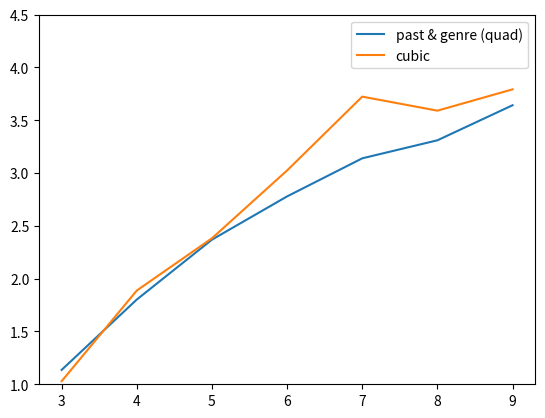

This figure's Python source:
import matplotlib.pyplot as plt

#hybrid is a 2 1 method

#linear
mae_past_linear = [1.7135922330097086, 2.3640776699029127, 2.8737864077669903, 3.266990291262136, 3.441747572815534, 3.8446601941747574, 4.20873786407767]
mae_past_quad_linear = [1.5436893203883495, 2.203883495145631, 2.592233009708738, 3.063106796116505, 3.1650485436893203, 3.733009708737864, 4.160194174757281]
mae_past_hybrid_linear = [1.7184466019417475, 2.3883495145631066, 2.8932038834951457, 3.320388349514563, 3.5242718446601944, 3.9223300970873787, 4.218446601941747]

#old, dubious value, here for redundancy
#mae_past_genre_linear = [1.1614379618997763, 1.8049209344828023, 2.5703405330710467, 3.024244592575926, 3.3475190334213396, 3.7020628693017246, 4.037261829897634]
#mae_past_genre_quad_linear = [1.1260210260622336, 1.7758941824293175, 2.3393193893829394, 2.728030746293122, 3.1557816317531637, 3.41563352076542, 3.8736473689758]
#mae_past_genre_hybrid_linear = [1.1614379618997768, 1.8049209344828023, 2.5703405330710463, 3.0242445925759256, 3.3475190334213396, 3.702062869301726, 4.037261829897636]

#new, good
mae_past_genre_linear = [1.1635366639509443, 1.8949191394588467, 2.682584385076441, 3.227586805552491, 3.460609238991319, 3.857301998718998, 4.165896112394717]
mae_past_genre_quad_linear = [1.1260210260622336, 1.7685182803640453, 2.2923311266208155, 2.744395057419193, 3.1156644461863356, 3.2977648567822038, 3.6667630706187757]
mae_past_genre_hybrid_linear = [1.1614379618997768, 1.79813099617144, 2.5782576433390316, 3.075831835086778, 3.3214142539200453, 3.6996563737749057, 4.0490713797636255]


#ridge
mae_past = [1.1266666666666667, 1.86, 2.6866666666666665, 3.18, 3.3933333333333335, 3.8066666666666666, 4.093333333333334]
mae_past_quad = [1.6019417475728155, 2.1650485436893203, 2.6553398058252426, 2.995145631067961, 3.2184466019417477, 3.7184466019417477, 4.155339805825243]
mae_past_hybrid = [1.7087378640776698, 2.3640776699029127, 2.8689320388349513, 3.3009708737864076, 3.4514563106796117, 3.8932038834951457, 4.228155339805825]

#old, dubious plz dont use
#mae_past_genre = [1.1675603620087671, 1.8965813490833474, 2.6204116791793473, 3.131752196597229, 3.366870363857501, 3.739248128640714, 4.040943562791327]
#mae_past_genre_quad = [1.1362260208943633, 1.7874614532877384, 2.344265721380022, 2.7746239228606933, 3.16955463253803, 3.414009181909546, 3.894020633732492]
#mae_past_genre_hybrid = [1.166461002525649, 1.8123840406338096, 2.593780403960814, 3.0708494481989215, 3.366793465189161, 3.755326754624854, 4.059174259728522]

#new good
mae_past_genre = [1.1675603620087682, 1.8757932386722334, 2.6634049589205144, 3.2253262308178856, 3.421281680861877, 3.8101013050757873, 4.077298173788098]
mae_past_genre_quad = [1.1362260208943633, 1.8024881909855208, 2.369497634767665, 2.779098836320934, 3.139741964667076, 3.3103588799478136, 3.642383874084514]
mae_past_genre_hybrid = [1.166461002525649, 1.8074572037427, 2.571573359865751, 3.0838424104727356, 3.346181769108887, 3.7393277715651667, 4.049956931133654]



with_cubic_trends = [1.029118137192817, 1.8878463819947051, 2.3824816937937103, 3.024877072169933, 3.723943031977988, 3.5909806808855134, 3.7928441448676633]



#past, no genre
fiction_actual = [1, 2, 3, 3, 5, 4, 4, 7, 16, 15]
fiction_predicted = [1, 2, 3, 4, 5, 7, 8, 9, 11, 12]
nonfiction_actual = [4, 4, 4, 7, 12, 14, 15, 14, 13, 12]
nonfiction_predicted = [4, 4, 4, 5, 6, 6, 7, 8, 9, 10]

#range of values
ranges = [j + 3 for j in range(len(mae_past))]

dif = []
for i in range(len(mae_past)):
    dif.append(abs(mae_past_genre[i] - mae_past[i]))
print(dif)

#plt.subplot(2, 1, 1)
#plt.ylim(1, 4.5)
#plt.plot(ranges, mae_past, label='past')
#plt.plot(ranges, mae_past_hybrid, label='past (hybrid)')
#plt.plot(ranges, mae_past_quad, label='past (quad)')
#plt.title("Fiction, k = 10")
#plt.legend()

#plt.subplot(2, 1, 2)
plt.ylim(1, 4.5)
#plt.plot(ranges, mae_past_genre, label='past & genre')
#plt.plot(ranges, mae_past_genre_hybrid, label='past & genre (hybrid)')
plt.plot(ranges, mae_past_genre_quad, label='past & genre (quad)')
plt.plot(ranges, with_cubic_trends, label='cubic')
plt.legend()

#plt.subplot(2, 1, 3)
#plt.plot(ranges, dif, label='difference')

plt.show()

